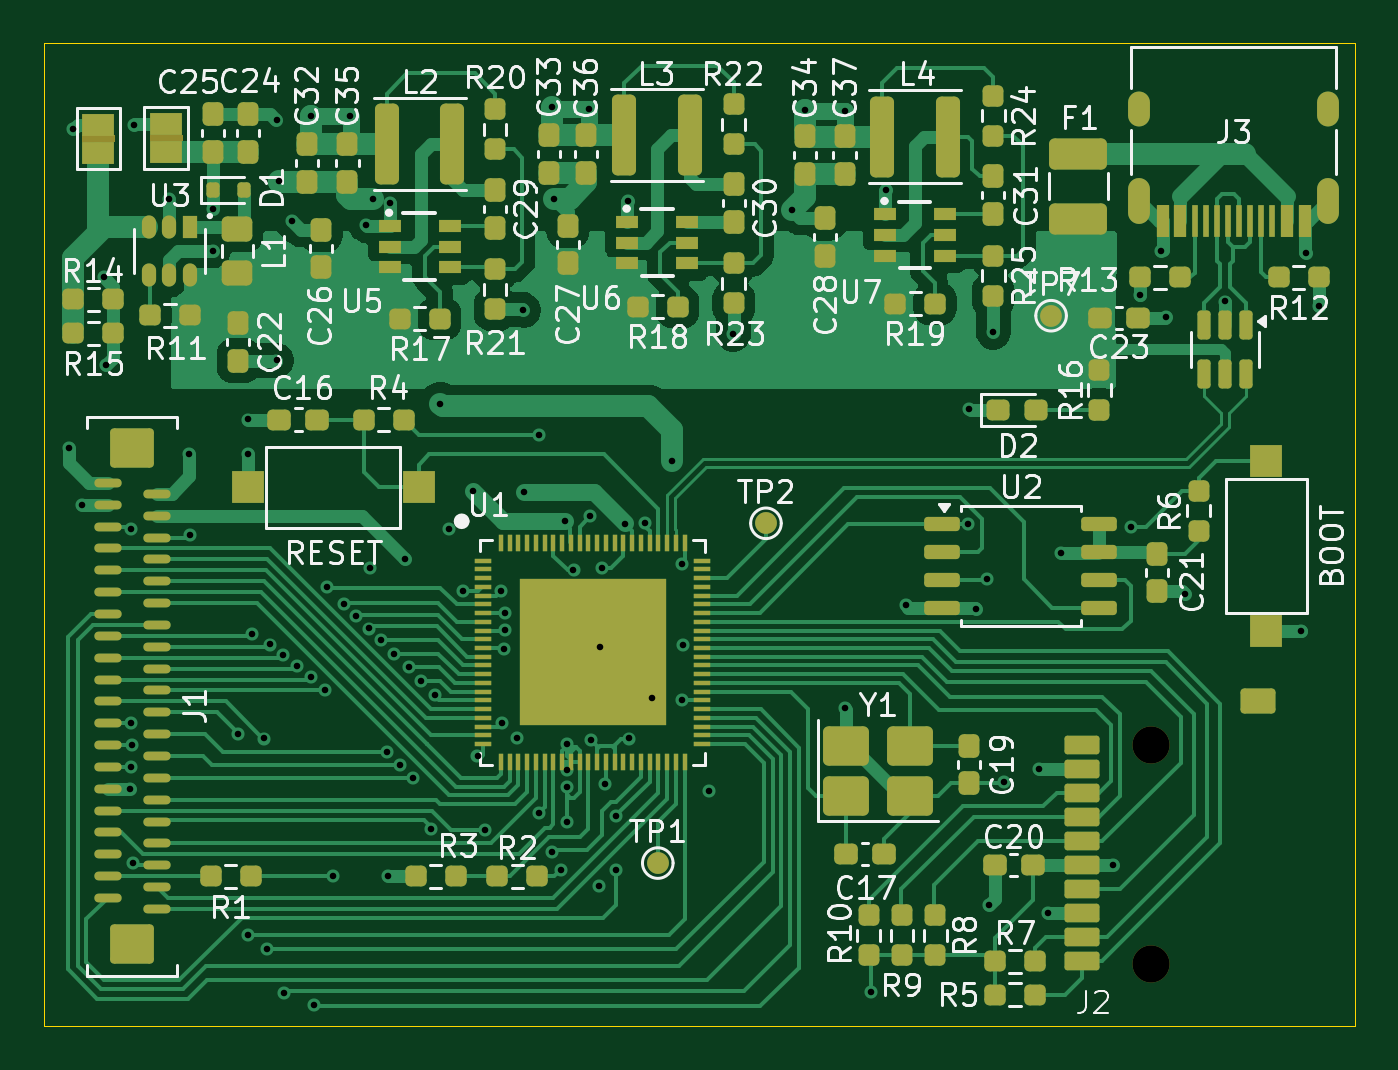
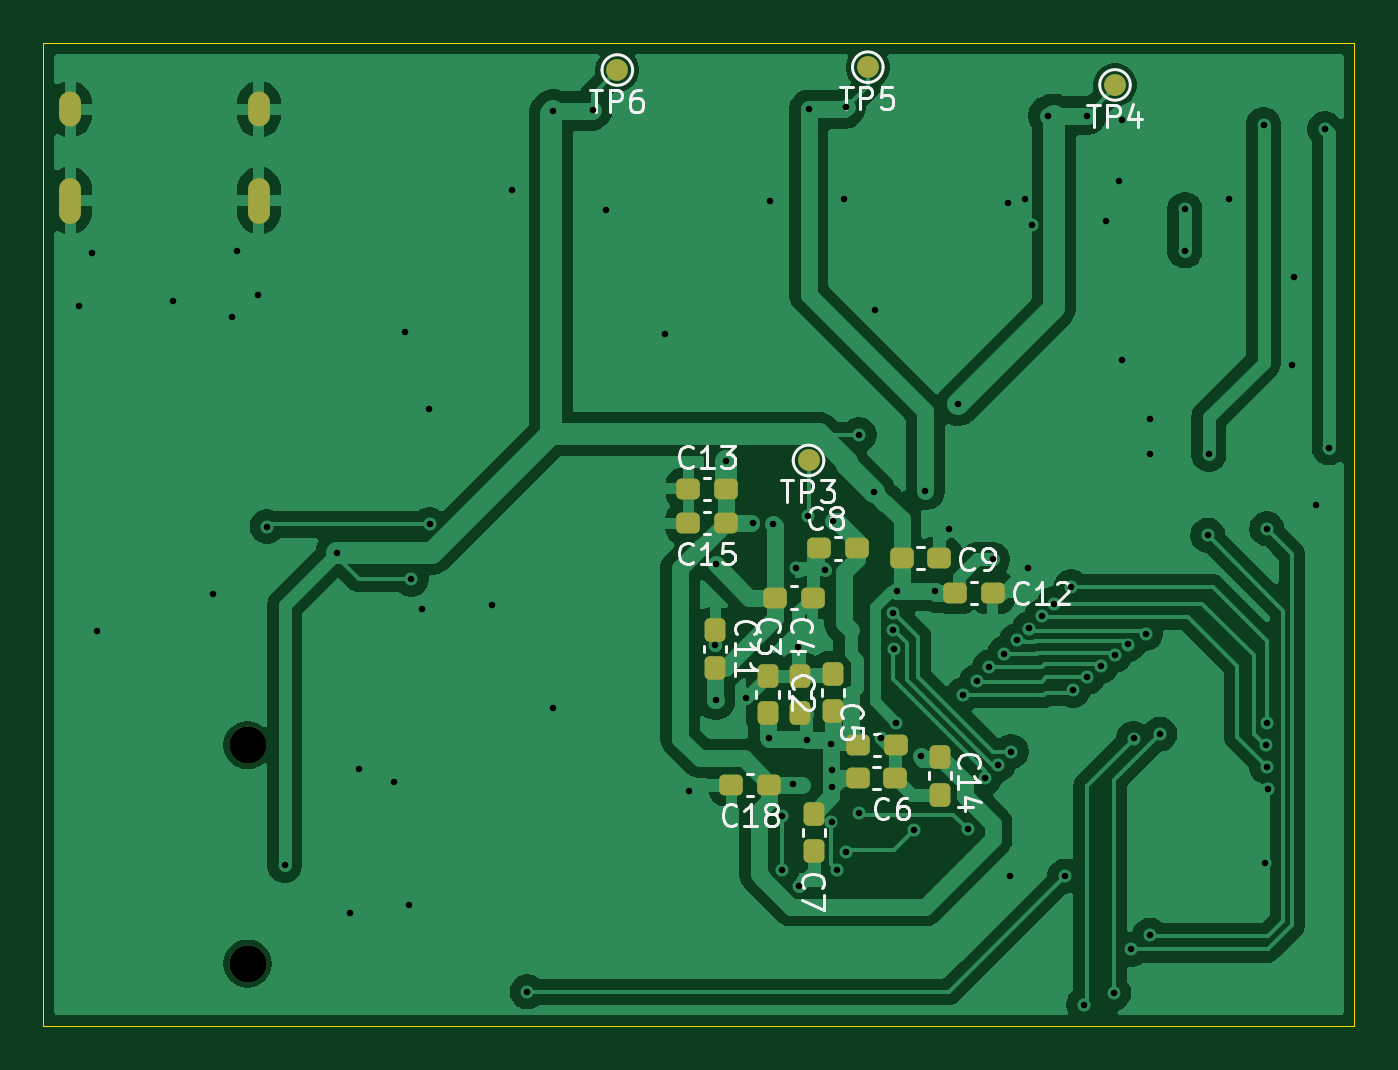
Circuit board: 12 layer files. Board 60.0 x 45.0 mm.
- bottom_copper: DevBoard_F1C100s_Rev2-B_Cu.gbr (99382 bytes)
- bottom_mask: DevBoard_F1C100s_Rev2-B_Mask.gbr (3127 bytes)
- paste: DevBoard_F1C100s_Rev2-B_Paste.gbr (2604 bytes)
- bottom_silk: DevBoard_F1C100s_Rev2-B_Silkscreen.gbr (30690 bytes)
- outline: DevBoard_F1C100s_Rev2-Edge_Cuts.gbr (642 bytes)
- top_copper: DevBoard_F1C100s_Rev2-F_Cu.gbr (98086 bytes)
- top_mask: DevBoard_F1C100s_Rev2-F_Mask.gbr (14096 bytes)
- paste: DevBoard_F1C100s_Rev2-F_Paste.gbr (13527 bytes)
- top_silk: DevBoard_F1C100s_Rev2-F_Silkscreen.gbr (111873 bytes)
- inner_copper: DevBoard_F1C100s_Rev2-In1_Cu.gbr (119745 bytes)
- inner_copper: DevBoard_F1C100s_Rev2-In2_Cu.gbr (119745 bytes)
- drill: DevBoard_F1C100s_Rev2.drl (2885 bytes)

=== bottom_copper: DevBoard_F1C100s_Rev2-B_Cu.gbr (99382 bytes, source omitted) ===
=== bottom_mask: DevBoard_F1C100s_Rev2-B_Mask.gbr (3127 bytes, source withheld) ===
=== paste: DevBoard_F1C100s_Rev2-B_Paste.gbr (2604 bytes, source withheld) ===
=== bottom_silk: DevBoard_F1C100s_Rev2-B_Silkscreen.gbr (30690 bytes, source omitted) ===
=== outline: DevBoard_F1C100s_Rev2-Edge_Cuts.gbr ===
%TF.GenerationSoftware,KiCad,Pcbnew,9.0.3*%
%TF.CreationDate,2025-07-24T02:47:58+05:30*%
%TF.ProjectId,DevBoard_F1C100s_Rev2,44657642-6f61-4726-945f-463143313030,rev?*%
%TF.SameCoordinates,Original*%
%TF.FileFunction,Profile,NP*%
%FSLAX46Y46*%
G04 Gerber Fmt 4.6, Leading zero omitted, Abs format (unit mm)*
G04 Created by KiCad (PCBNEW 9.0.3) date 2025-07-24 02:47:58*
%MOMM*%
%LPD*%
G01*
G04 APERTURE LIST*
%TA.AperFunction,Profile*%
%ADD10C,0.050000*%
%TD*%
G04 APERTURE END LIST*
D10*
X128740000Y-32060000D02*
X188740000Y-32060000D01*
X188740000Y-77060000D01*
X128740000Y-77060000D01*
X128740000Y-32060000D01*
M02*

=== top_copper: DevBoard_F1C100s_Rev2-F_Cu.gbr (98086 bytes, source omitted) ===
=== top_mask: DevBoard_F1C100s_Rev2-F_Mask.gbr (14096 bytes, source omitted) ===
=== paste: DevBoard_F1C100s_Rev2-F_Paste.gbr (13527 bytes, source omitted) ===
=== top_silk: DevBoard_F1C100s_Rev2-F_Silkscreen.gbr (111873 bytes, source omitted) ===
=== inner_copper: DevBoard_F1C100s_Rev2-In1_Cu.gbr (119745 bytes, source omitted) ===
=== inner_copper: DevBoard_F1C100s_Rev2-In2_Cu.gbr (119745 bytes, source omitted) ===
=== drill: DevBoard_F1C100s_Rev2.drl ===
M48
; DRILL file {KiCad 9.0.3} date 2025-07-24T02:47:54+0530
; FORMAT={-:-/ absolute / inch / decimal}
; #@! TF.CreationDate,2025-07-24T02:47:54+05:30
; #@! TF.GenerationSoftware,Kicad,Pcbnew,9.0.3
; #@! TF.FileFunction,MixedPlating,1,4
FMAT,2
INCH
; #@! TA.AperFunction,Plated,PTH,ViaDrill
T1C0.0118
; #@! TA.AperFunction,Plated,PTH,ComponentDrill
T2C0.0236
; #@! TA.AperFunction,NonPlated,NPTH,ComponentDrill
T3C0.0669
%
G90
G05
T1
X5.1142Y-1.9921
X5.122Y-1.4173
X5.1378Y-2.0945
X5.1772Y-1.685
X5.1811Y-1.8425
X5.2244Y-2.6063
X5.2264Y-2.1378
X5.2264Y-2.4882
X5.2264Y-2.5669
X5.2283Y-2.5276
X5.23Y-2.7402
X5.2323Y-1.4094
X5.2953Y-1.5433
X5.3307Y-2.0039
X5.3327Y-2.1496
X5.374Y-1.5625
X5.374Y-1.6373
X5.4193Y-2.5079
X5.437Y-1.9409
X5.437Y-2.0039
X5.437Y-2.8701
X5.4448Y-2.3268
X5.4665Y-2.5157
X5.4705Y-2.8957
X5.4762Y-2.3463
X5.4882Y-1.4016
X5.4882Y-1.8346
X5.4921Y-1.5118
X5.5008Y-2.3661
X5.502Y-2.9744
X5.5157Y-1.5827
X5.5254Y-2.3858
X5.5499Y-2.4055
X5.5512Y-1.3932
X5.5561Y-2.9951
X5.5758Y-2.4291
X5.5792Y-2.2426
X5.5906Y-2.7638
X5.6092Y-2.2727
X5.6211Y-1.3932
X5.6318Y-2.2953
X5.6496Y-1.5906
X5.6541Y-2.3175
X5.6575Y-2.2087
X5.6614Y-1.5433
X5.6772Y-2.339
X5.6871Y-2.5394
X5.689Y-2.7638
X5.6929Y-1.5512
X5.6994Y-2.3629
X5.7107Y-2.563
X5.7205Y-2.1929
X5.7264Y-2.3871
X5.7343Y-2.5866
X5.749Y-2.4124
X5.7657Y-2.6791
X5.7737Y-2.4372
X5.7835Y-1.9134
X5.7992Y-2.1378
X5.824Y-2.2503
X5.8415Y-2.0689
X5.8504Y-2.547
X5.863Y-2.6811
X5.8925Y-2.2503
X5.8937Y-2.4882
X5.8976Y-2.3543
X5.8996Y-2.2894
X5.8999Y-2.3209
X5.9224Y-2.5149
X5.9331Y-1.7441
X5.935Y-2.0709
X5.9606Y-1.9685
X5.9616Y-2.6506
X5.9838Y-1.378
X5.9846Y-2.7209
X5.9882Y-1.5433
X6.0Y-2.752
X6.0089Y-2.123
X6.0108Y-2.6033
X6.0108Y-2.6654
X6.0108Y-2.5728
X6.0118Y-2.5256
X6.0233Y-2.2121
X6.0517Y-1.3819
X6.0535Y-2.1148
X6.0551Y-2.5177
X6.0689Y-2.7815
X6.0709Y-2.3504
X6.0748Y-2.2087
X6.0807Y-2.5984
X6.1004Y-2.752
X6.1004Y-2.6555
X6.1161Y-2.1299
X6.122Y-1.5472
X6.123Y-2.5157
X6.1525Y-2.127
X6.1654Y-2.4419
X6.2008Y-2.0157
X6.2195Y-2.2018
X6.2195Y-2.4469
X6.2205Y-2.3474
X6.2677Y-2.6102
X6.311Y-1.7874
X6.4173Y-1.563
X6.441Y-1.3831
X6.5118Y-2.4606
X6.5119Y-1.3851
X6.5591Y-2.9724
X6.5866Y-1.5276
X6.622Y-2.2756
X6.7349Y-2.1299
X6.7362Y-1.9213
X6.748Y-2.2818
X6.7677Y-2.2283
X6.7717Y-2.815
X6.7795Y-1.7835
X6.7992Y-2.5945
X6.8622Y-2.5709
X6.878Y-2.8307
X6.9016Y-2.1811
X6.9961Y-2.7441
X7.0276Y-2.1339
X7.0433Y-1.7165
X7.0827Y-1.6378
X7.0906Y-1.7559
X7.126Y-2.2559
X7.1969Y-1.7283
X7.3346Y-2.3228
X7.3425Y-1.6417
X7.3661Y-1.7362
T3
X7.063Y-2.5276
X7.063Y-2.9213
T2
G00X7.0425Y-1.3936
M15
G01X7.0425Y-1.37
M16
G05
G00X7.0425Y-1.568
M15
G01X7.0425Y-1.5247
M16
G05
G00X7.3827Y-1.3936
M15
G01X7.3827Y-1.37
M16
G05
G00X7.3827Y-1.568
M15
G01X7.3827Y-1.5247
M16
G05
M30

